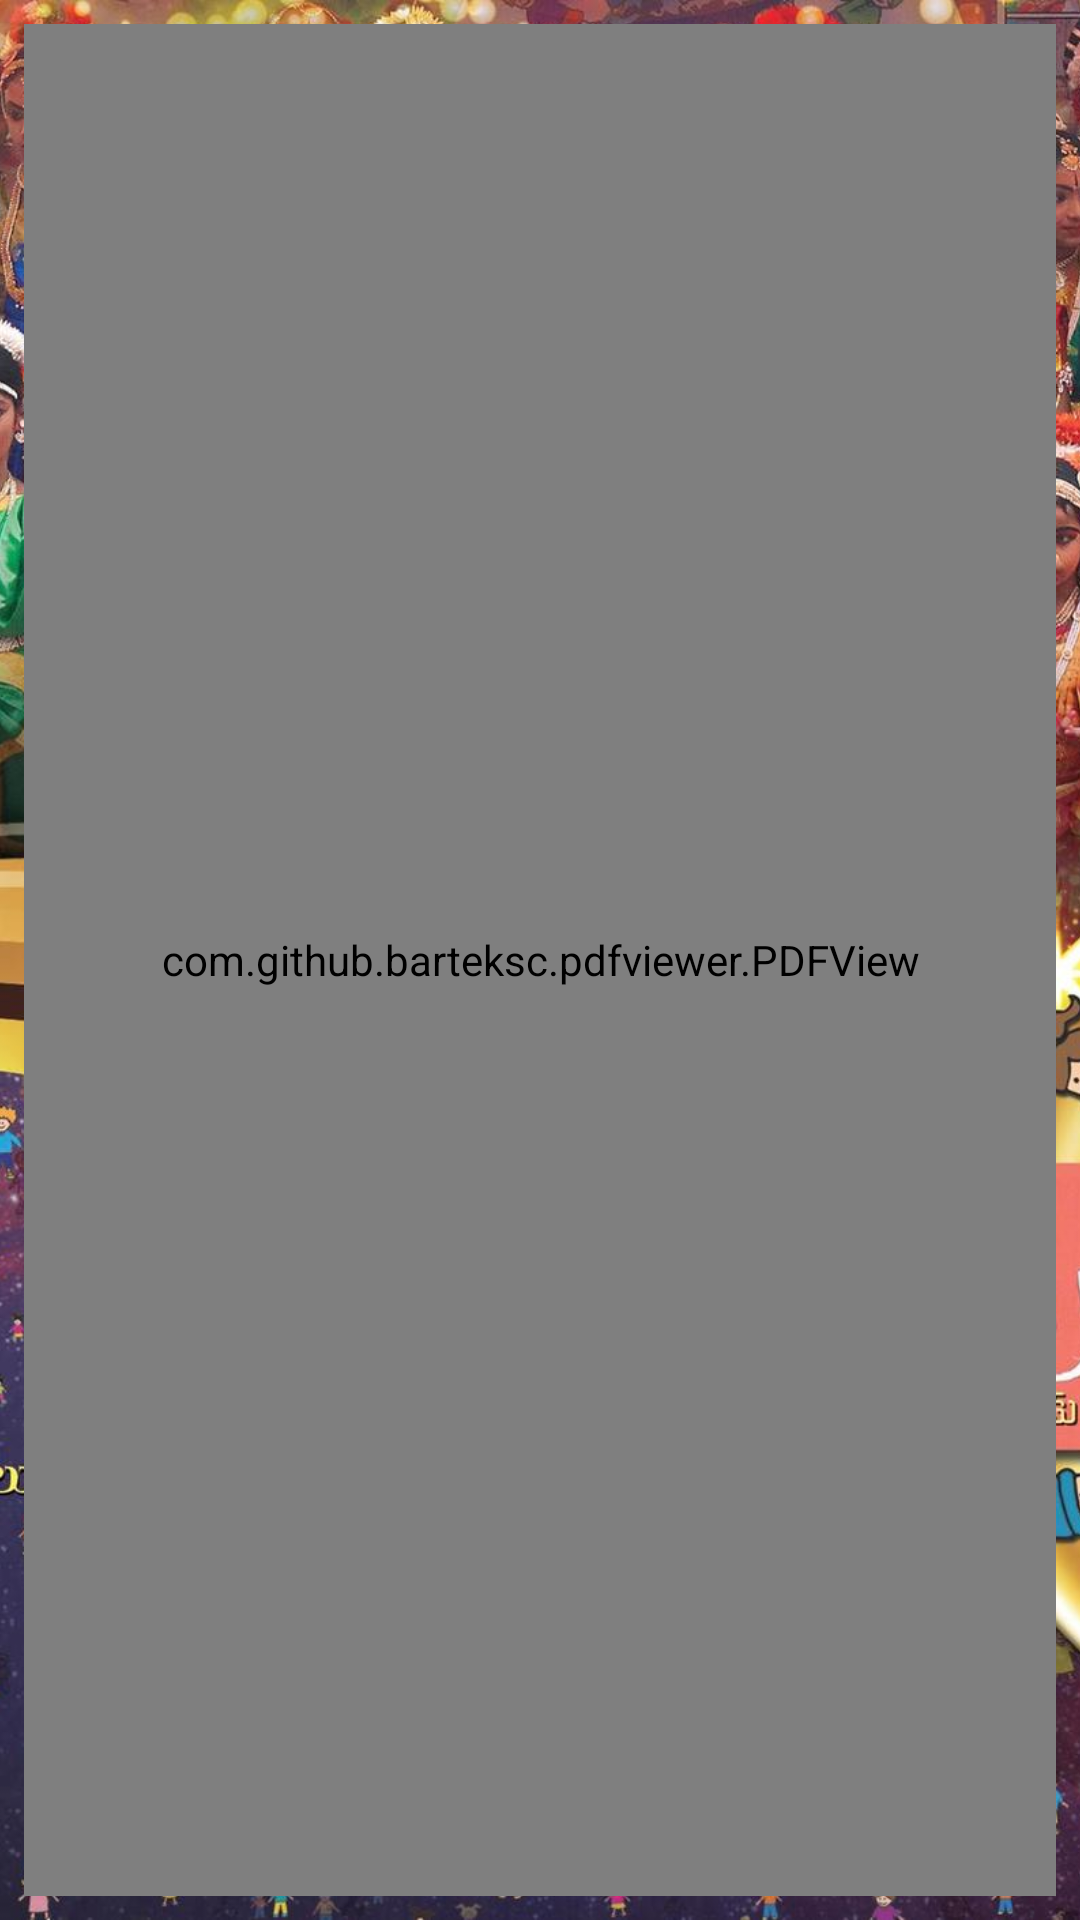

Here is an Android app screen rendered from its layout file. Give the layout XML and the strings, colors and styles it references.
<!-- AndroidManifest.xml: application theme AppTheme1 -->
<!-- res/layout/fragment_results.xml -->
<?xml version="1.0" encoding="utf-8"?>
<FrameLayout xmlns:android="http://schemas.android.com/apk/res/android"
    xmlns:tools="http://schemas.android.com/tools"
    android:layout_width="match_parent"
    android:layout_height="match_parent"
    tools:context=".fragments.ResultsFragment">

    <ImageView
        android:layout_width="match_parent"
        android:layout_height="match_parent"
        android:scaleType="centerCrop"
        android:src="@drawable/front_page" />

    <LinearLayout
        android:layout_width="match_parent"
        android:layout_height="match_parent"
        android:layout_margin="@dimen/marginSmall"
        android:background="@drawable/background_image"
        android:orientation="vertical">

        <com.github.barteksc.pdfviewer.PDFView
            android:id="@+id/id_result_pdf"
            android:layout_width="match_parent"
            android:layout_height="match_parent" />

        <TextView
            android:id="@+id/id_empty_results"
            android:layout_width="match_parent"
            android:layout_height="match_parent"
            android:layout_margin="10dp"
            android:gravity="center"
            android:padding="16dp"
            android:text="@string/events_not_started"
            android:textColor="@color/colorAccent"
            android:textSize="40sp" />
    </LinearLayout>
</FrameLayout>
<!-- resources referenced by this layout -->
<resources>
  <color name="colorAccent">#00BCD4</color>
  <dimen name="marginSmall">8dp</dimen>
  <!-- drawable background_image (drawable) -->
  <?xml version="1.0" encoding="utf-8"?>
  <selector xmlns:android="http://schemas.android.com/apk/res/android">
      <item>
          <shape>
              <corners android:radius="@dimen/cornerRadiusMax" />
              <stroke android:width="@dimen/widthMinSmall" android:color="@color/colorBorder" />
              <gradient android:centerColor="#ddffffff" android:endColor="#ddffffff" android:startColor="#ddffffff" />
  
          </shape>
      </item>
  </selector>
  <!-- drawable front_page: jpg bitmap (drawable-hdpi, 389515 bytes) -->
  <string name="events_not_started">ఫలితాలు విడుదల చేయలేదు . వేచి ఉండండి </string>
  <style name="AppTheme1" parent="Theme.AppCompat.Light.NoActionBar">
          
          <item name="colorPrimary">@color/colorPrimary</item>
          <item name="colorPrimaryDark">@color/colorPrimaryDark</item>
          <item name="colorAccent">@color/colorAccent</item>
      </style>
  <dimen name="cornerRadiusMax">10dp</dimen>
  <dimen name="widthMinSmall">2dp</dimen>
  <color name="colorBorder">#009688</color>
  <color name="colorPrimary">#ef754e</color>
  <color name="colorPrimaryDark">#ed5f32</color>
</resources>
